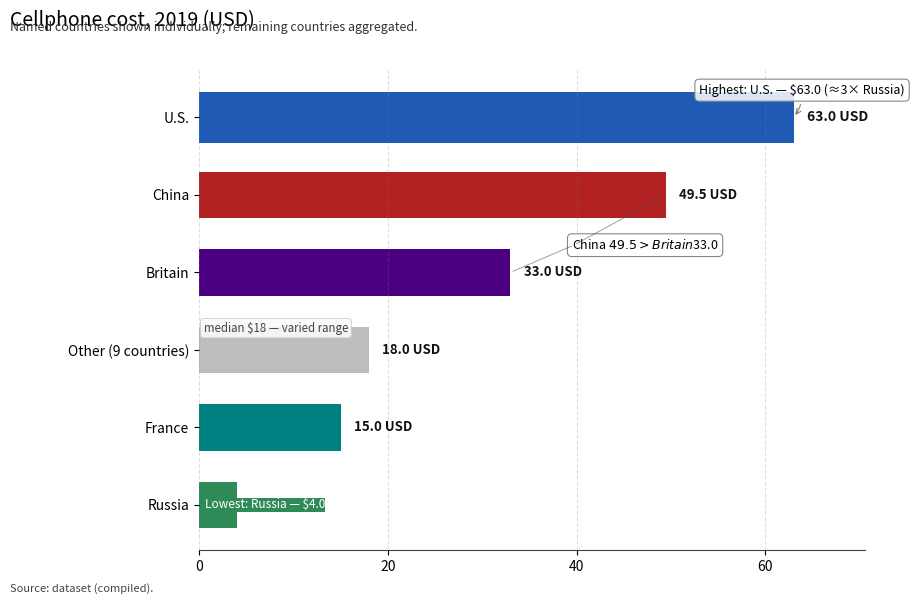

Write the Python code that produced this figure. (Note: this script raises an exception after producing the figure.)
import matplotlib.pyplot as plt
import numpy as np

# Data setup (from provided data)
named = {
    "Russia": 4.0,
    "France": 15.0,
    "Britain": 33.0,
    "China": 49.5,
    "U.S.": 63.0
}
# Aggregated "Other" entries (9 countries) - use median = 18 as representative
other_label = "Other (9 countries)"
other_value = 18.0

# Combine into list and sort descending by value
categories = list(named.keys()) + [other_label]
values = [named[c] for c in named.keys()] + [other_value]

# Create pairs and sort by value descending
pairs = list(zip(categories, values))
pairs_sorted = sorted(pairs, key=lambda x: x[1], reverse=True)

categories_sorted, values_sorted = zip(*pairs_sorted)
categories_sorted = list(categories_sorted)
values_sorted = list(values_sorted)

# Determine positions
y_pos = np.arange(len(categories_sorted))

# Color mapping (muted, functional)
color_map = {
    "U.S.": "#1f5bb5",     # deep blue
    "China": "#b22222",    # deep red
    "Britain": "#4b0082",  # indigo
    "France": "#008080",   # teal
    "Russia": "#2e8b57",   # green
    other_label: "#bdbdbd" # light gray
}
bar_colors = [color_map.get(cat, "#999999") for cat in categories_sorted]

# Bar thickness: slightly enlarge U.S. bar (+10%)
base_height = 0.6
heights = [base_height] * len(categories_sorted)
# find index of U.S. and increase
if "U.S." in categories_sorted:
    idx_us = categories_sorted.index("U.S.")
    heights[idx_us] = base_height * 1.10

# Plotting
plt.rcParams.update({
    "font.family": "sans-serif",
    "font.size": 10
})

fig, ax = plt.subplots(figsize=(9, 6))
bars = ax.barh(y_pos, values_sorted, color=bar_colors, height=heights, edgecolor='none')

# Minimal axis styling
ax.set_yticks(y_pos)
ax.set_yticklabels(categories_sorted, fontsize=10)
ax.invert_yaxis()  # largest on top

# X-axis gridlines at 0,20,40,60
max_val = max(values_sorted) * 1.12
ax.set_xlim(0, max(70, max_val))
ax.set_xticks([0, 20, 40, 60])
ax.grid(axis='x', linestyle='--', color='gray', alpha=0.25)
# remove spines except left baseline for context
for spine in ['top', 'right']:
    ax.spines[spine].set_visible(False)
ax.spines['left'].set_visible(False)
ax.spines['bottom'].set_linewidth(0.8)
ax.spines['bottom'].set_color('#444444')

# Title (short, top-left) and subtitle just beneath
fig.suptitle("Cellphone cost, 2019 (USD)", x=0.01, y=0.98, ha='left', fontsize=14, fontweight='medium')
fig.text(0.01, 0.945, "Named countries shown individually; remaining countries aggregated.", fontsize=9, color='#333333')

# Value labels at the end of each bar
for i, (val, bar) in enumerate(zip(values_sorted, bars)):
    x = val
    y = bar.get_y() + bar.get_height() / 2
    label = f"{val:.1f} USD"
    # Slightly bolder for values; emphasize U.S. label more
    if categories_sorted[i] == "U.S.":
        ax.text(x + 1.4, y, label, va='center', fontsize=10, fontweight='semibold', color='#111111')
    else:
        ax.text(x + 1.4, y, label, va='center', fontsize=9.5, fontweight='bold', color='#111111')

# Annotations
bbox_props = dict(boxstyle="round,pad=0.35", fc=(1,1,1,0.85), ec="#888888", lw=0.8)

# 1) U.S. (largest) annotation above the U.S. bar with connector
if "U.S." in categories_sorted:
    i_us = categories_sorted.index("U.S.")
    val_us = values_sorted[i_us]
    y_us = y_pos[i_us]
    # place annotation slightly above the bar
    ann_x = val_us - 10  # put box slightly left of bar end for balance
    ann_y = y_us - 0.35
    ax.annotate(
        "Highest: U.S. — $63.0 (≈3× Russia)",
        xy=(val_us, y_us),
        xytext=(ann_x, ann_y),
        textcoords='data',
        va='center',
        ha='left',
        fontsize=9,
        bbox=bbox_props,
        arrowprops=dict(arrowstyle="->", color='#444444', lw=0.9, alpha=0.6, connectionstyle="arc3,rad=-0.2")
    )

# 2) Russia (lowest) annotation inside/left end of the Russia bar
if "Russia" in categories_sorted:
    i_ru = categories_sorted.index("Russia")
    val_ru = values_sorted[i_ru]
    y_ru = y_pos[i_ru]
    # Place text inside near left end; choose white text if inside colored bar
    ax.text(0.6, y_ru, "Lowest: Russia — $4.0", va='center', ha='left', fontsize=8.5,
            color='white', fontweight='normal', bbox=dict(facecolor=color_map["Russia"], edgecolor='none', pad=0.2))

# 3) China vs Britain callout between those bars pointing to both
if ("China" in categories_sorted) and ("Britain" in categories_sorted):
    i_ch = categories_sorted.index("China")
    i_br = categories_sorted.index("Britain")
    # place central box between their y positions
    y_mid = (y_pos[i_ch] + y_pos[i_br]) / 2.0 + 0.15
    # x position slightly right of Britain's bar end
    x_box = max(values_sorted[i_ch], values_sorted[i_br]) - 10
    txt = f"China $49.5 > Britain $33.0"
    ax.text(x_box, y_mid, txt, va='center', ha='left', fontsize=9, bbox=bbox_props)
    # arrows to each bar end (subtle)
    # to China
    ax.annotate("", xy=(values_sorted[i_ch], y_pos[i_ch]), xytext=(x_box + 0.2, y_mid),
                arrowprops=dict(arrowstyle="-", color='#444444', lw=0.7, alpha=0.5))
    # to Britain
    ax.annotate("", xy=(values_sorted[i_br], y_pos[i_br]), xytext=(x_box + 0.2, y_mid),
                arrowprops=dict(arrowstyle="-", color='#444444', lw=0.7, alpha=0.5))

# 4) Aggregated Others note under the "Other" bar: "Other (9 countries) median $18 — varied range"
if other_label in categories_sorted:
    i_other = categories_sorted.index(other_label)
    y_other = y_pos[i_other]
    # place small note under the bar label (below)
    ax.text(0.5, y_other - 0.28, "median $18 — varied range", va='center', ha='left', fontsize=8.25,
            color='#444444', bbox=dict(boxstyle="round,pad=0.28", facecolor=(0.98,0.98,0.98,0.9), edgecolor='#CCCCCC', lw=0.6))

# Source line bottom-left small
fig.text(0.01, 0.01, "Source: dataset (compiled).", fontsize=8, color='#444444')

# Tight layout adjustments
plt.subplots_adjust(left=0.22, right=0.96, top=0.88, bottom=0.08)

# Show the plot (static)
plt.savefig("generated/cellphone_factor2_2_design.png", dpi=300, bbox_inches="tight")